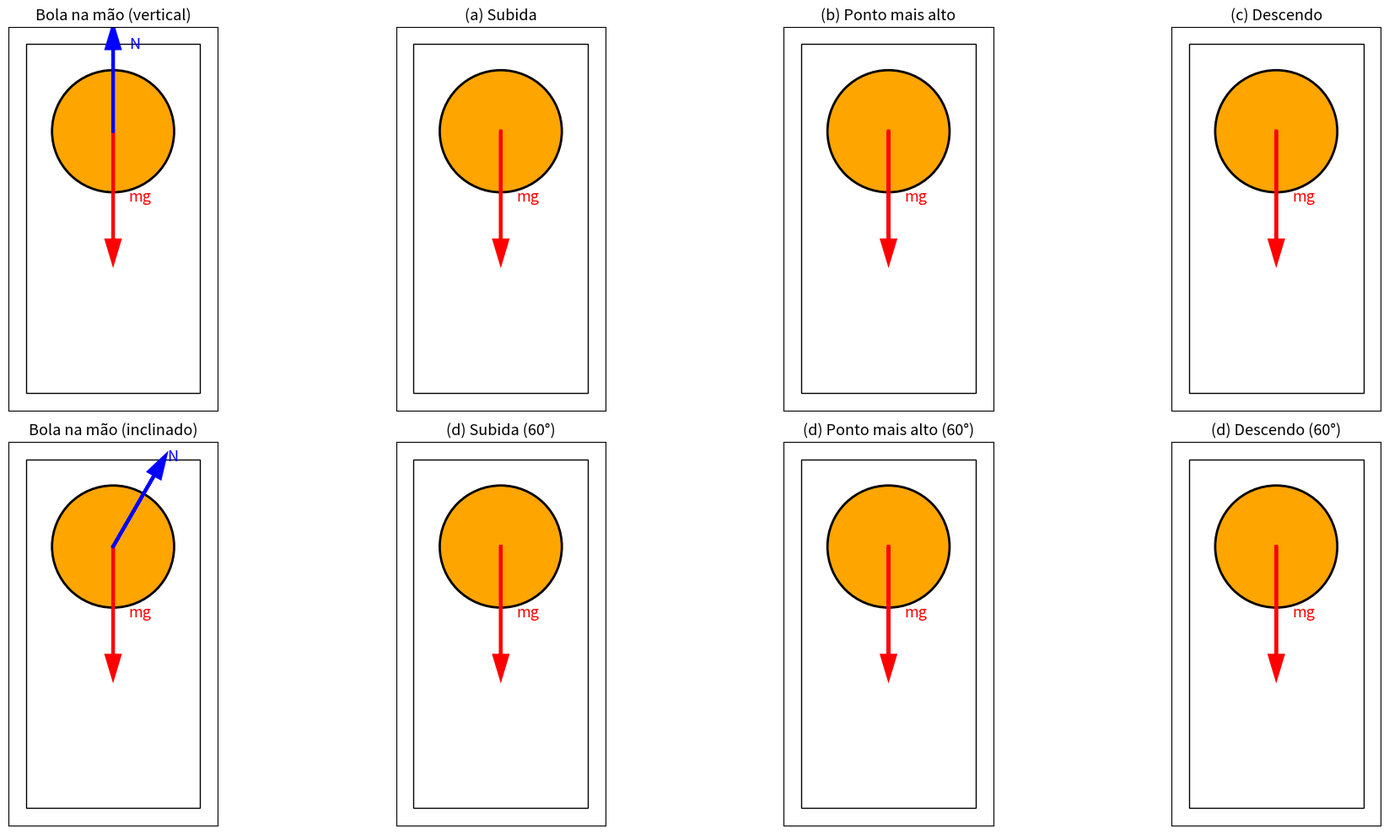

The matplotlib source for this figure:
import matplotlib.pyplot as plt
import numpy as np

def corpo_livre_bola_mao(ax, titulo):
    # Vertical: força normal para cima
    rect = plt.Rectangle((-1, -2), 2, 4, linewidth=1, edgecolor='black', facecolor='none')
    ax.add_patch(rect)
    bola = plt.Circle((0, 1), 0.7, color='orange', ec='k', lw=2)
    ax.add_patch(bola)
    ax.arrow(0, 1, 0, -1.5, head_width=0.15, head_length=0.25, fc='red', ec='red', lw=3, length_includes_head=True)
    ax.text(0.18, 0.25, 'mg', color='red', fontsize=13, va='center', ha='left')
    ax.arrow(0, 1, 0, 1.2, head_width=0.15, head_length=0.25, fc='blue', ec='blue', lw=3, length_includes_head=True)
    ax.text(0.18, 2.0, 'N', color='blue', fontsize=13, va='center', ha='left')
    ax.set_xlim(-1.2, 1.2)
    ax.set_ylim(-2.2, 2.2)
    ax.set_aspect('equal')
    ax.set_xticks([]); ax.set_yticks([])
    ax.set_title(titulo, fontsize=13)

def corpo_livre_bola_mao_inclinado(ax, titulo, angulo):
    # Inclinado: força normal a 60 graus
    rect = plt.Rectangle((-1, -2), 2, 4, linewidth=1, edgecolor='black', facecolor='none')
    ax.add_patch(rect)
    bola = plt.Circle((0, 1), 0.7, color='orange', ec='k', lw=2)
    ax.add_patch(bola)
    ax.arrow(0, 1, 0, -1.5, head_width=0.15, head_length=0.25, fc='red', ec='red', lw=3, length_includes_head=True)
    ax.text(0.18, 0.25, 'mg', color='red', fontsize=13, va='center', ha='left')
    dx = 1.2 * np.cos(np.deg2rad(60))
    dy = 1.2 * np.sin(np.deg2rad(60))
    ax.arrow(0, 1, dx, dy, head_width=0.15, head_length=0.25, fc='blue', ec='blue', lw=3, length_includes_head=True)
    ax.text(dx+0.02, dy+1.0, 'N', color='blue', fontsize=13, va='center', ha='left')
    ax.set_xlim(-1.2, 1.2)
    ax.set_ylim(-2.2, 2.2)
    ax.set_aspect('equal')
    ax.set_xticks([]); ax.set_yticks([])
    ax.set_title(titulo, fontsize=13)

def corpo_livre_bola_livre(ax, titulo):
    rect = plt.Rectangle((-1, -2), 2, 4, linewidth=1, edgecolor='black', facecolor='none')
    ax.add_patch(rect)
    bola = plt.Circle((0, 1), 0.7, color='orange', ec='k', lw=2)
    ax.add_patch(bola)
    ax.arrow(0, 1, 0, -1.5, head_width=0.15, head_length=0.25, fc='red', ec='red', lw=3, length_includes_head=True)
    ax.text(0.18, 0.25, 'mg', color='red', fontsize=13, va='center', ha='left')
    ax.set_xlim(-1.2, 1.2)
    ax.set_ylim(-2.2, 2.2)
    ax.set_aspect('equal')
    ax.set_xticks([]); ax.set_yticks([])
    ax.set_title(titulo, fontsize=13)

fig, axs = plt.subplots(2, 4, figsize=(20, 10))

# Primeira linha: vertical (a, b, c)
titulos1 = [
    'Bola na mão (vertical)', '(a) Subida', '(b) Ponto mais alto', '(c) Descendo'
]
corpo_livre_bola_mao(axs[0,0], titulos1[0])
corpo_livre_bola_livre(axs[0,1], titulos1[1])
corpo_livre_bola_livre(axs[0,2], titulos1[2])
corpo_livre_bola_livre(axs[0,3], titulos1[3])

# Segunda linha: inclinado (letra d)
titulos2 = [
    'Bola na mão (inclinado)', '(d) Subida (60°)', '(d) Ponto mais alto (60°)', '(d) Descendo (60°)'
]
corpo_livre_bola_mao_inclinado(axs[1,0], titulos2[0], 60)
corpo_livre_bola_livre(axs[1,1], titulos2[1])
corpo_livre_bola_livre(axs[1,2], titulos2[2])
corpo_livre_bola_livre(axs[1,3], titulos2[3])

plt.tight_layout()
plt.show()
